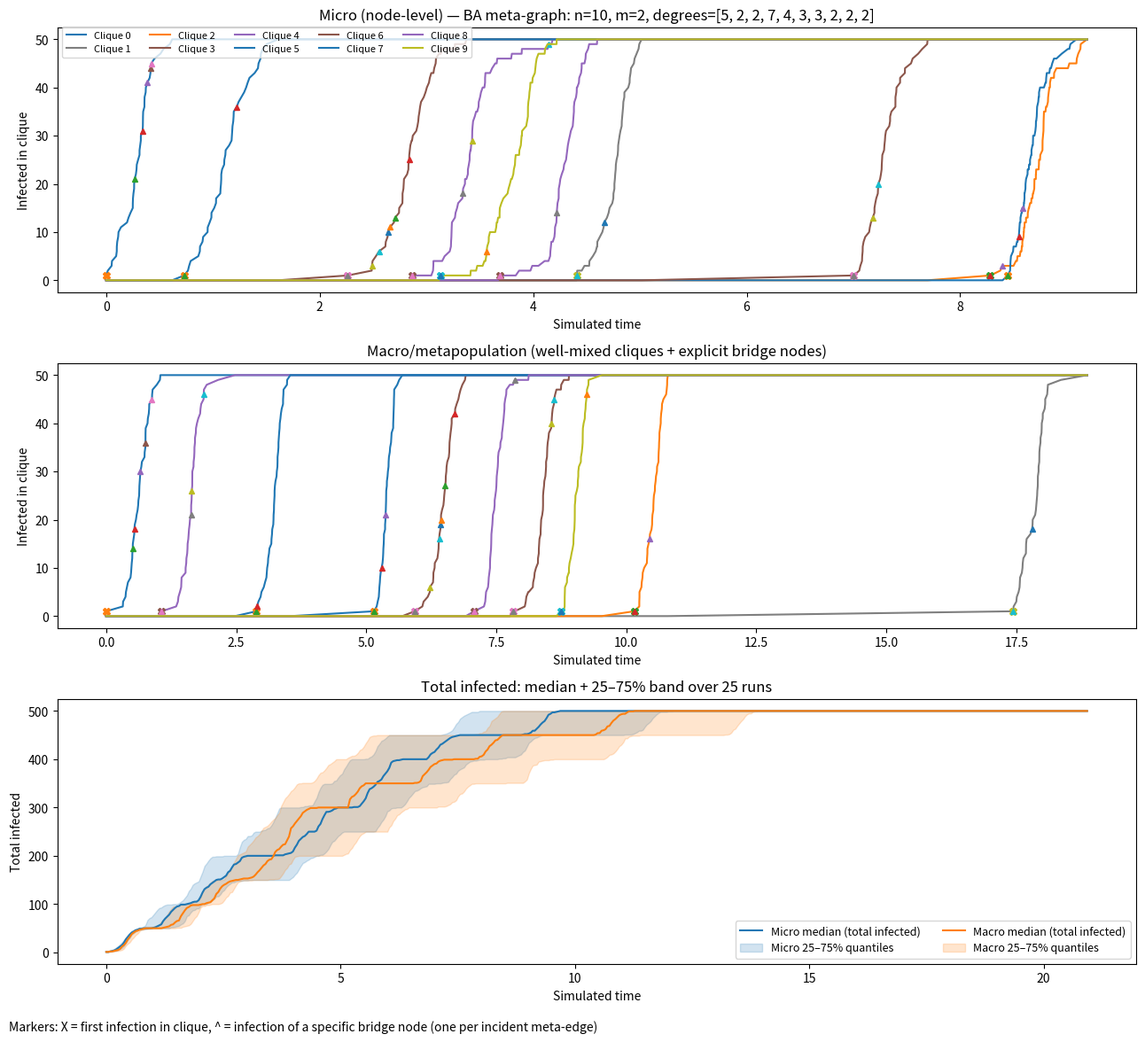

Reproduce this figure in Python. (Note: this script raises an exception after producing the figure.)
import numpy as np
import networkx as nx
import matplotlib.pyplot as plt
import random
from datetime import datetime
from pathlib import Path
from typing import Dict, List, Any, Tuple

# -----------------------------
# Implement B) bridge nodes at END of clique
# Implement C) per-directed-meta-edge bridge infection markers
# Recompute plots and save PNG
# -----------------------------

def build_graph_of_cliques(metaG: nx.Graph, clique_size: int, internal_weight=1.0, bridge_weight=1.0):
    meta_nodes = list(metaG.nodes())
    meta_to_idx = {u: i for i, u in enumerate(meta_nodes)}
    K = len(meta_nodes)
    max_deg = max(dict(metaG.degree()).values()) if K else 0
    if clique_size <= max_deg:
        raise ValueError(f"clique_size ({clique_size}) must exceed max meta-degree ({max_deg}).")

    fullG = nx.Graph()
    clique_nodes: Dict[int, List[int]] = {}
    for u in meta_nodes:
        idx = meta_to_idx[u]
        nodes = list(range(idx * clique_size, (idx + 1) * clique_size))
        clique_nodes[idx] = nodes
        fullG.add_nodes_from(nodes)
        # clique edges
        for i in range(clique_size):
            a = nodes[i]
            for j in range(i+1, clique_size):
                b = nodes[j]
                fullG.add_edge(a, b, weight=float(internal_weight))

    # B) assign bridge nodes from END of clique
    bridge_node_meta: Dict[Any, Dict[Any, int]] = {u: {} for u in meta_nodes}
    bridge_nodes_list: Dict[int, List[int]] = {}

    for u in meta_nodes:
        idx = meta_to_idx[u]
        nodes = clique_nodes[idx]
        nbrs = sorted(list(metaG.neighbors(u)))
        bridge_nodes_list[idx] = []
        for k, v in enumerate(nbrs):
            bn = nodes[-1 - k]
            bridge_node_meta[u][v] = bn
            bridge_nodes_list[idx].append(bn)

    for u, v in metaG.edges():
        fullG.add_edge(bridge_node_meta[u][v], bridge_node_meta[v][u], weight=float(bridge_weight))

    # Also return a per-clique-index bridge map: bridge_node_idx[k][neighbor_meta] = node_id
    bridge_node_idx: List[Dict[Any, int]] = [dict() for _ in range(K)]
    for u in meta_nodes:
        u_idx = meta_to_idx[u]
        for v, nid in bridge_node_meta[u].items():
            bridge_node_idx[u_idx][v] = nid

    return fullG, meta_to_idx, bridge_node_idx, bridge_nodes_list


class EpidemicGraphFixed:
    def __init__(self, infection_rate=0.2, recovery_rate=0.0, model=0, rng=None):
        self.G = nx.Graph()
        self.model = model
        self.infection_rate = float(infection_rate)
        self.recovery_rate = float(recovery_rate)
        self.infected_nodes = []
        self.total_infection_rate = 0.0  # UNscaled SI weight sum
        self.total_recovery_rate = 0.0
        self.on_infect = None
        self.on_recover = None
        self.rng = rng or random.Random()

    def add_node(self, n):
        self.G.add_node(n, infected=False, recovered=False, sum_of_weights_i=0.0)

    def add_edge(self, u, v, w):
        self.G.add_edge(u, v, weight=float(w))

    def infect_node(self, node, event_time=0.0, event_iter=0):
        if self.G.nodes[node]["infected"] or self.G.nodes[node]["recovered"]:
            return
        self.G.nodes[node]["infected"] = True
        self.infected_nodes.append(node)
        self.total_recovery_rate += self.recovery_rate
        if self.on_infect:
            self.on_infect(node, event_time, event_iter)

        for nbr in self.G.neighbors(node):
            w = self.G[node][nbr]["weight"]
            if not self.G.nodes[nbr]["infected"]:
                self.G.nodes[node]["sum_of_weights_i"] += w
                self.total_infection_rate += w
            else:
                self.G.nodes[nbr]["sum_of_weights_i"] -= w
                self.total_infection_rate -= w

    def recover_node(self, node, event_time, event_iter):
        self.infected_nodes.remove(node)
        self.total_recovery_rate -= self.recovery_rate
        if self.model == 1:  # SIS
            for nbr in self.G.neighbors(node):
                self.G.nodes[nbr]["sum_of_weights_i"] += self.G[node][nbr]["weight"]
            self.total_infection_rate += self.G.nodes[node]["sum_of_weights_i"]
            self.G.nodes[node]["infected"] = False
            self.G.nodes[node]["sum_of_weights_i"] = 0.0
            if self.on_recover:
                self.on_recover(node, event_time, event_iter)
        elif self.model == 2:  # SIR
            self.G.nodes[node]["infected"] = False
            self.G.nodes[node]["recovered"] = True
            self.G.nodes[node]["sum_of_weights_i"] = 0.0
            if self.on_recover:
                self.on_recover(node, event_time, event_iter)

    def infect_neighbor(self, node, event_time, event_iter):
        nbrs = [n for n in self.G.neighbors(node) if (not self.G.nodes[n]["infected"]) and (not self.G.nodes[n]["recovered"])]
        if not nbrs:
            return
        weights = np.array([self.G[node][n]["weight"] for n in nbrs], dtype=float)
        tot = float(np.sum(weights))
        if tot <= 0:
            return
        target = self.rng.uniform(0.0, tot)
        cum = 0.0
        for n, w in zip(nbrs, weights):
            cum += float(w)
            if cum > target:
                self.infect_node(n, event_time, event_iter)
                break

    def simulate_step(self, current_time, event_iter):
        if not self.infected_nodes:
            return float("inf")
        scaled_infection = self.infection_rate * self.total_infection_rate
        scaled_recovery = 0.0 if self.model == 0 else self.total_recovery_rate
        total_rate = scaled_infection + scaled_recovery
        if total_rate <= 1e-12:
            return float("inf")

        dt = self.rng.expovariate(total_rate)
        t = current_time + dt
        r = self.rng.uniform(0.0, total_rate)

        if r < scaled_infection:
            target = self.rng.uniform(0.0, self.total_infection_rate)
            cum = 0.0
            for node in self.infected_nodes:
                cum += self.G.nodes[node]["sum_of_weights_i"]
                if cum > target:
                    self.infect_neighbor(node, t, event_iter)
                    break
        else:
            target = self.rng.uniform(0.0, self.total_recovery_rate)
            cum = 0.0
            for node in self.infected_nodes:
                cum += self.recovery_rate
                if cum > target:
                    self.recover_node(node, t, event_iter)
                    break

        return dt


def micro_single_run(fullG, clique_size, bridge_node_idx: List[Dict[Any, int]],
                    infection_rate=0.2, recovery_rate=0.0, model=0,
                    max_events=200000, seed=1, initial_clique_idx=0, initial_node_offset=0):
    rng = random.Random(seed)
    epi = EpidemicGraphFixed(infection_rate=infection_rate, recovery_rate=recovery_rate, model=model, rng=rng)

    for n in fullG.nodes:
        epi.add_node(n)
    for u, v, data in fullG.edges(data=True):
        epi.add_edge(u, v, data.get("weight", 1.0))

    K = len(bridge_node_idx)
    current = [0] * K
    first = [None] * K

    # C) per directed bridge infection times: list of dicts per clique index
    bridge_times: List[Dict[Any, Tuple[float, int, int]]] = [dict() for _ in range(K)]

    def clique_of(node_id: int) -> int:
        return node_id // clique_size

    # reverse lookup: node_id -> (clique_idx, neighbor_meta)
    node_to_bridge: Dict[int, List[Tuple[int, Any]]] = {}
    for k in range(K):
        for v, nid in bridge_node_idx[k].items():
            node_to_bridge.setdefault(nid, []).append((k, v))

    def on_inf(node_id, t, it):
        k = clique_of(node_id)
        current[k] += 1
        if first[k] is None:
            first[k] = (t, current[k], it)

        for (kk, v) in node_to_bridge.get(node_id, []):
            if v not in bridge_times[kk]:
                bridge_times[kk][v] = (t, current[kk], it)

    def on_rec(node_id, t, it):
        k = clique_of(node_id)
        current[k] -= 1

    epi.on_infect = on_inf
    epi.on_recover = on_rec

    # Seed in a bulk node (bridges are at the end now, so offset 0 is bulk)
    initial_node = initial_clique_idx * clique_size + initial_node_offset
    epi.infect_node(initial_node, event_time=0.0, event_iter=0)

    times = [0.0]
    series = [[ci] for ci in current]
    t = 0.0
    for it in range(1, max_events + 1):
        dt = epi.simulate_step(t, it)
        if not np.isfinite(dt):
            break
        t += dt
        times.append(t)
        for k in range(K):
            series[k].append(current[k])

    return np.array(times), [np.array(s) for s in series], first, bridge_times


def micro_total_run(fullG, infection_rate=0.2, recovery_rate=0.0, model=0,
                    max_events=200000, seed=1, initial_node=0):
    rng = random.Random(seed)
    epi = EpidemicGraphFixed(infection_rate=infection_rate, recovery_rate=recovery_rate, model=model, rng=rng)
    for n in fullG.nodes:
        epi.add_node(n)
    for u, v, data in fullG.edges(data=True):
        epi.add_edge(u, v, data.get("weight", 1.0))

    total_I = 0
    def on_inf(node_id, t, it):
        nonlocal total_I
        total_I += 1
    def on_rec(node_id, t, it):
        nonlocal total_I
        total_I -= 1

    epi.on_infect = on_inf
    epi.on_recover = on_rec

    epi.infect_node(initial_node, event_time=0.0, event_iter=0)
    total_I = 1

    times = [0.0]
    totals = [total_I]
    t = 0.0
    for it in range(1, max_events + 1):
        dt = epi.simulate_step(t, it)
        if not np.isfinite(dt):
            break
        t += dt
        times.append(t)
        totals.append(total_I)

    return np.array(times), np.array(totals)


def macro_single_run(metaG, clique_size, infection_rate=0.2, recovery_rate=0.0, model=0,
                     bridge_weight=1.0, max_events=200000, seed=2, initial_meta_node=None):
    rng = random.Random(seed)
    beta = float(infection_rate)
    gamma = float(recovery_rate)

    meta_nodes = list(metaG.nodes())
    K = len(meta_nodes)
    deg = dict(metaG.degree())
    if clique_size <= max(deg.values()):
        raise ValueError("clique_size must exceed max meta-degree")

    S_bulk = {u: clique_size - deg[u] for u in meta_nodes}
    I_bulk = {u: 0 for u in meta_nodes}
    R_bulk = {u: 0 for u in meta_nodes}
    bridge_state = {u: {v: 0 for v in metaG.neighbors(u)} for u in meta_nodes}  # 0=S,1=I,2=R

    def I_u(u):
        return I_bulk[u] + sum(1 for v in bridge_state[u] if bridge_state[u][v] == 1)
    def S_u(u):
        return S_bulk[u] + sum(1 for v in bridge_state[u] if bridge_state[u][v] == 0)
    def infected_bridges(u):
        return [v for v in bridge_state[u] if bridge_state[u][v] == 1]
    def susceptible_bridges(u):
        return [v for v in bridge_state[u] if bridge_state[u][v] == 0]

    first = {u: None for u in meta_nodes}
    # C) per directed bridge infection times
    bridge_times = {u: {} for u in meta_nodes}

    if initial_meta_node is None:
        initial_meta_node = meta_nodes[0]
    I_bulk[initial_meta_node] += 1
    S_bulk[initial_meta_node] -= 1
    first[initial_meta_node] = (0.0, I_u(initial_meta_node), 0)

    times = [0.0]
    series = {u: [I_u(u)] for u in meta_nodes}
    t = 0.0

    for it in range(1, max_events + 1):
        rates, events = [], []

        for u in meta_nodes:
            I = I_u(u); S = S_u(u)
            if I > 0 and S > 0:
                rates.append(beta * I * S); events.append(("inf_internal", u))
            if model != 0 and I > 0 and gamma > 0:
                rates.append(gamma * I); events.append(("recover", u))

        for u, v in metaG.edges():
            if bridge_state[u][v] == 1 and bridge_state[v][u] == 0:
                rates.append(beta * bridge_weight); events.append(("bridge", u, v))
            if bridge_state[v][u] == 1 and bridge_state[u][v] == 0:
                rates.append(beta * bridge_weight); events.append(("bridge", v, u))

        total_rate = float(np.sum(rates))
        if total_rate <= 1e-12:
            break

        dt = rng.expovariate(total_rate); t += dt
        r = rng.uniform(0.0, total_rate)
        cum = 0.0
        chosen = events[-1]
        for rate, ev in zip(rates, events):
            cum += rate
            if cum > r:
                chosen = ev
                break

        kind = chosen[0]
        if kind == "inf_internal":
            u = chosen[1]
            S = S_u(u)
            pick = rng.randrange(S)
            if pick < S_bulk[u]:
                S_bulk[u] -= 1; I_bulk[u] += 1
            else:
                pick -= S_bulk[u]
                sb = susceptible_bridges(u)
                if sb:
                    v = sb[pick]
                    bridge_state[u][v] = 1
                    bridge_times[u].setdefault(v, (t, I_u(u), it))
            if first[u] is None:
                first[u] = (t, I_u(u), it)

        elif kind == "recover":
            u = chosen[1]
            I = I_u(u)
            pick = rng.randrange(I)
            if pick < I_bulk[u]:
                I_bulk[u] -= 1
                if model == 1: S_bulk[u] += 1
                else: R_bulk[u] += 1
            else:
                pick -= I_bulk[u]
                ib = infected_bridges(u)
                v = ib[pick]
                bridge_state[u][v] = 0 if model == 1 else 2

        elif kind == "bridge":
            u, v = chosen[1], chosen[2]
            bridge_state[v][u] = 1
            bridge_times[v].setdefault(u, (t, I_u(v), it))
            if first[v] is None:
                first[v] = (t, I_u(v), it)

        times.append(t)
        for u in meta_nodes:
            series[u].append(I_u(u))

    series_list = [np.array(series[u]) for u in meta_nodes]
    first_list = [first[u] for u in meta_nodes]
    bridge_list = [bridge_times[u] for u in meta_nodes]
    return np.array(times), series_list, first_list, bridge_list


def macro_total_run(metaG, clique_size, infection_rate=0.2, recovery_rate=0.0, model=0,
                    bridge_weight=1.0, max_events=200000, seed=2, initial_meta_node=None):
    rng = random.Random(seed)
    beta = float(infection_rate)
    gamma = float(recovery_rate)

    meta_nodes = list(metaG.nodes())
    deg = dict(metaG.degree())
    if clique_size <= max(deg.values()):
        raise ValueError("clique_size must exceed max meta-degree")

    S_bulk = {u: clique_size - deg[u] for u in meta_nodes}
    I_bulk = {u: 0 for u in meta_nodes}
    R_bulk = {u: 0 for u in meta_nodes}
    bridge_state = {u: {v: 0 for v in metaG.neighbors(u)} for u in meta_nodes}

    def I_u(u):
        return I_bulk[u] + sum(1 for v in bridge_state[u] if bridge_state[u][v] == 1)
    def S_u(u):
        return S_bulk[u] + sum(1 for v in bridge_state[u] if bridge_state[u][v] == 0)

    if initial_meta_node is None:
        initial_meta_node = meta_nodes[0]
    I_bulk[initial_meta_node] += 1
    S_bulk[initial_meta_node] -= 1

    times = [0.0]
    totals = [sum(I_u(u) for u in meta_nodes)]
    t = 0.0

    for it in range(1, max_events + 1):
        rates, events = [], []

        for u in meta_nodes:
            I = I_u(u); S = S_u(u)
            if I > 0 and S > 0:
                rates.append(beta * I * S); events.append(("inf_internal", u))
            if model != 0 and I > 0 and gamma > 0:
                rates.append(gamma * I); events.append(("recover", u))

        for u, v in metaG.edges():
            if bridge_state[u][v] == 1 and bridge_state[v][u] == 0:
                rates.append(beta * bridge_weight); events.append(("bridge", u, v))
            if bridge_state[v][u] == 1 and bridge_state[u][v] == 0:
                rates.append(beta * bridge_weight); events.append(("bridge", v, u))

        total_rate = float(np.sum(rates))
        if total_rate <= 1e-12:
            break

        dt = rng.expovariate(total_rate); t += dt
        r = rng.uniform(0.0, total_rate)
        cum = 0.0
        chosen = events[-1]
        for rate, ev in zip(rates, events):
            cum += rate
            if cum > r:
                chosen = ev
                break

        kind = chosen[0]
        if kind == "inf_internal":
            u = chosen[1]
            S = S_u(u)
            pick = rng.randrange(S)
            if pick < S_bulk[u]:
                S_bulk[u] -= 1; I_bulk[u] += 1
            else:
                pick -= S_bulk[u]
                sb = [v for v in bridge_state[u] if bridge_state[u][v] == 0]
                if sb:
                    v = sb[pick]
                    bridge_state[u][v] = 1

        elif kind == "recover":
            u = chosen[1]
            I = I_u(u)
            pick = rng.randrange(I)
            if pick < I_bulk[u]:
                I_bulk[u] -= 1
                if model == 1: S_bulk[u] += 1
                else: R_bulk[u] += 1
            else:
                pick -= I_bulk[u]
                ib = [v for v in bridge_state[u] if bridge_state[u][v] == 1]
                v = ib[pick]
                bridge_state[u][v] = 0 if model == 1 else 2

        elif kind == "bridge":
            u, v = chosen[1], chosen[2]
            bridge_state[v][u] = 1

        times.append(t)
        totals.append(sum(I_u(u) for u in meta_nodes))

    return np.array(times), np.array(totals)


def step_sample(times, values, grid):
    times = np.asarray(times, dtype=float)
    values = np.asarray(values, dtype=float)
    idx = np.searchsorted(times, grid, side="right") - 1
    idx = np.clip(idx, 0, len(values) - 1)
    return values[idx]

def quantile_bands(runs_times, runs_vals, grid, qs=(0.25, 0.5, 0.75)):
    M = np.vstack([step_sample(t, v, grid) for t, v in zip(runs_times, runs_vals)])
    return np.quantile(M, qs, axis=0)


# ---- Run BA demo & save PNG ----
meta_n, meta_m = 10, 2
clique_size = 50
infection_rate, recovery_rate, model = 0.2, 0.0, 0
bridge_weight, internal_weight = 1.0, 1.0
n_runs, max_events, seed = 25, 200000, 1

metaG = nx.barabasi_albert_graph(meta_n, meta_m, seed=seed)
fullG, meta_to_idx, bridge_node_idx, bridge_nodes_list = build_graph_of_cliques(metaG, clique_size, internal_weight, bridge_weight)

t_micro, I_micro, first_micro, bridge_micro = micro_single_run(
    fullG, clique_size, bridge_node_idx,
    infection_rate, recovery_rate, model, max_events, seed, 0, 0
)

meta_nodes = list(metaG.nodes())
t_macro, I_macro, first_macro, bridge_macro = macro_single_run(
    metaG, clique_size, infection_rate, recovery_rate, model, bridge_weight, max_events, seed+1, meta_nodes[0]
)

# stats
micro_times, micro_totals, macro_times, macro_totals = [], [], [], []
for i in range(n_runs):
    tm, Im = micro_total_run(fullG, infection_rate, recovery_rate, model, max_events, 1000+seed+i, 0)
    micro_times.append(tm); micro_totals.append(Im)
    tM, IM = macro_total_run(metaG, clique_size, infection_rate, recovery_rate, model, bridge_weight, max_events, 2000+seed+i, meta_nodes[0])
    macro_times.append(tM); macro_totals.append(IM)

T_max = max(max(t[-1] for t in micro_times), max(t[-1] for t in macro_times))
grid = np.linspace(0.0, T_max, 500)
micro_q = quantile_bands(micro_times, micro_totals, grid)
macro_q = quantile_bands(macro_times, macro_totals, grid)

# plot
fig, (ax0, ax1, ax2) = plt.subplots(3, 1, figsize=(13, 12))
degs = [d for _, d in metaG.degree()]
ax0.set_title(f"Micro (node-level) — BA meta-graph: n={meta_n}, m={meta_m}, degrees={degs}")

for k in range(meta_n):
    ax0.plot(t_micro, I_micro[k], label=f"Clique {k}")
    if first_micro[k] is not None:
        t0, y0, _ = first_micro[k]
        ax0.plot([t0], [y0], marker="X", linestyle="None")
    for v, (tb, yb, _) in bridge_micro[k].items():
        ax0.plot([tb], [yb], marker="^", linestyle="None", markersize=5)

ax0.set_xlabel("Simulated time")
ax0.set_ylabel("Infected in clique")
ax0.legend(ncol=5, fontsize=8, loc="upper left", bbox_to_anchor=(0, 1.02))

ax1.set_title("Macro/metapopulation (well-mixed cliques + explicit bridge nodes)")
for k in range(meta_n):
    ax1.plot(t_macro, I_macro[k], label=f"Clique {k}")
    if first_macro[k] is not None:
        t0, y0, _ = first_macro[k]
        ax1.plot([t0], [y0], marker="X", linestyle="None")
    for v, (tb, yb, _) in bridge_macro[k].items():
        ax1.plot([tb], [yb], marker="^", linestyle="None", markersize=5)

ax1.set_xlabel("Simulated time")
ax1.set_ylabel("Infected in clique")

line_m, = ax2.plot(grid, micro_q[1], label="Micro median (total infected)")
ax2.fill_between(grid, micro_q[0], micro_q[2], alpha=0.2, color=line_m.get_color(), label="Micro 25–75% quantiles")
line_M, = ax2.plot(grid, macro_q[1], label="Macro median (total infected)")
ax2.fill_between(grid, macro_q[0], macro_q[2], alpha=0.2, color=line_M.get_color(), label="Macro 25–75% quantiles")

ax2.set_title(f"Total infected: median + 25–75% band over {n_runs} runs")
ax2.set_xlabel("Simulated time")
ax2.set_ylabel("Total infected")
ax2.legend(ncol=2, fontsize=9, loc="lower right")

fig.text(0.01, 0.006, "Markers: X = first infection in clique, ^ = infection of a specific bridge node (one per incident meta-edge)", fontsize=10)
fig.tight_layout(rect=[0, 0.02, 1, 0.98])

ts = datetime.now().strftime("%Y%m%d-%H%M%S")
outpath = Path(f"/mnt/data/ba_metapop_cliques_micro_macro_BC_{ts}.png")
fig.savefig(outpath, dpi=200, bbox_inches="tight")
plt.close(fig)

# Also write an updated script file to /mnt/data for you
script_text = """
# main_chain_of_cliques_generalized.py (B+C version)
# - Bridge nodes assigned at end of each clique (avoid seeding on a bridge node by default)
# - Per-directed-edge bridge infection markers (one per incident meta-edge)
#
# Generated by ChatGPT in this session.
"""
# For brevity, we don't embed the whole notebook code here; you can copy it from the chat if needed.
Path("/mnt/data/main_chain_of_cliques_generalized_BC_notes.txt").write_text(script_text, encoding="utf-8")

str(outpath)
